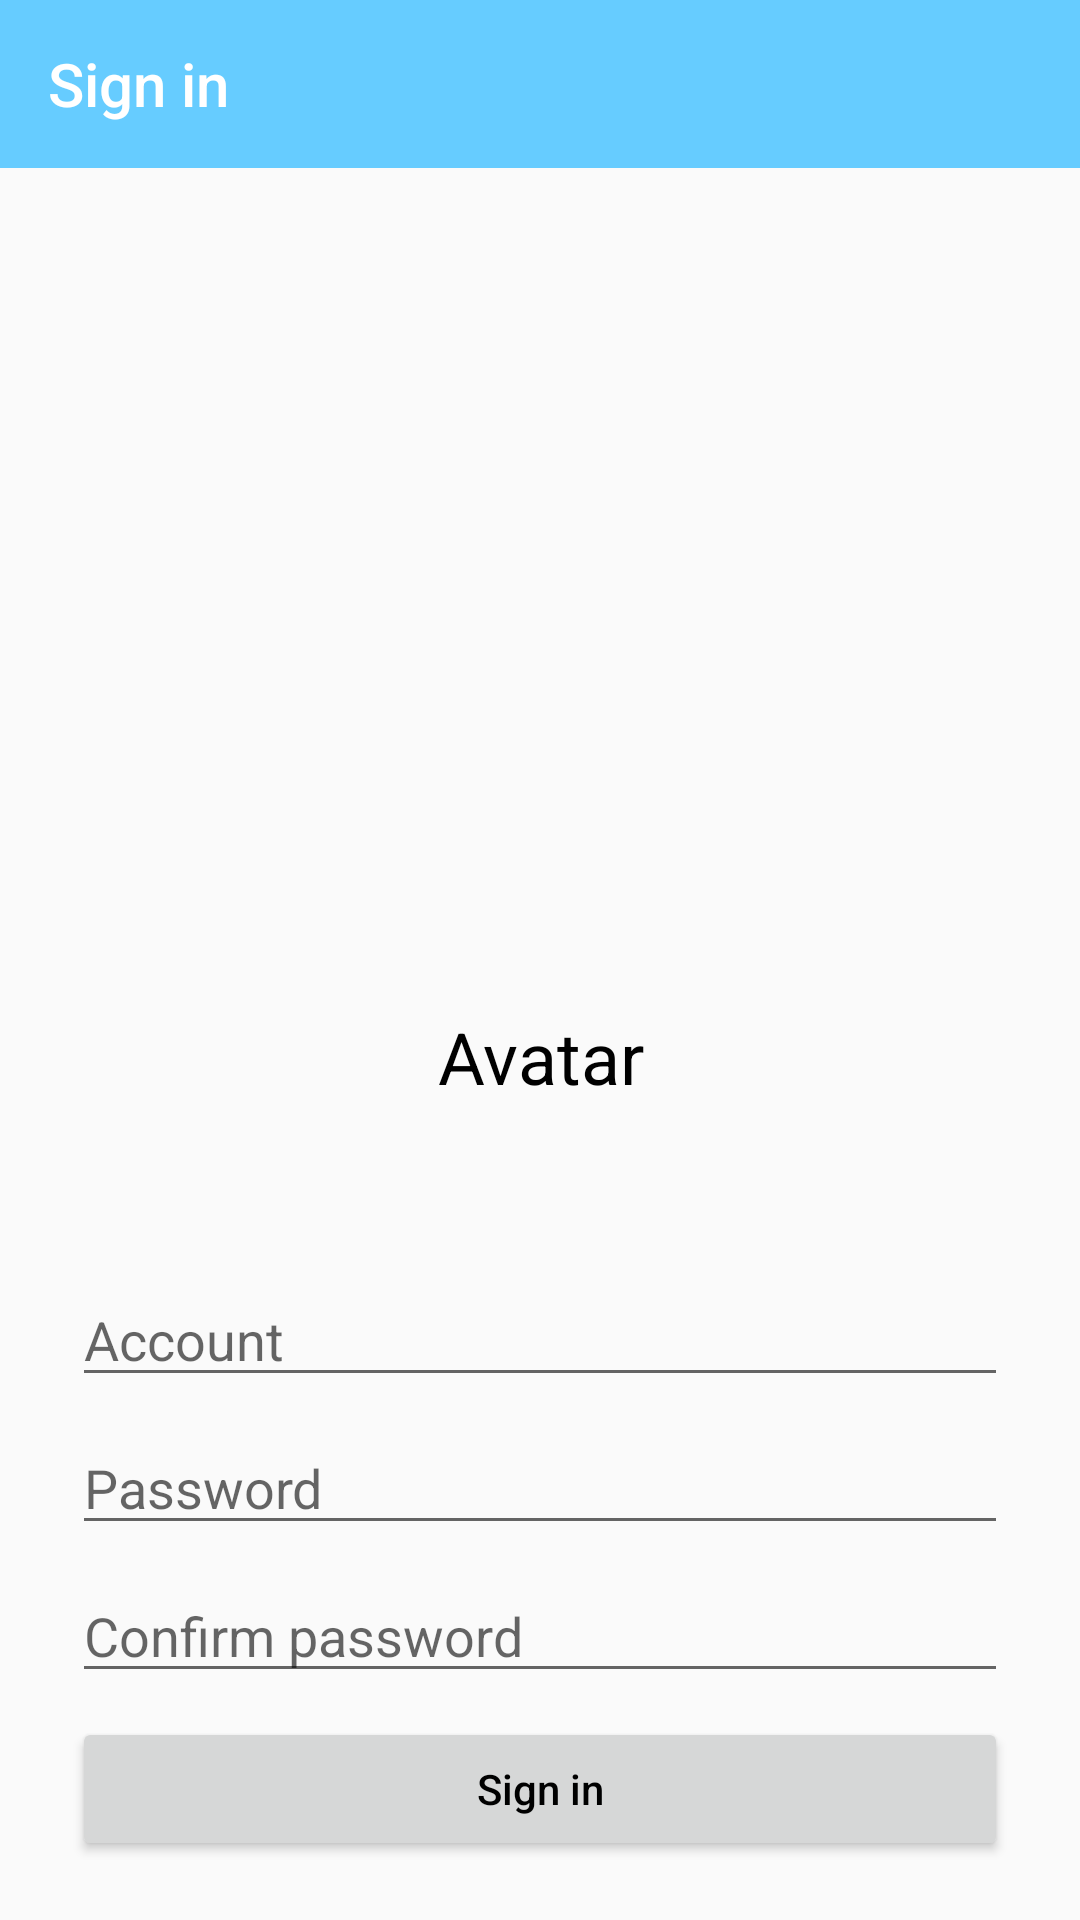

Android layout source for this screen:
<!-- AndroidManifest.xml: application theme AppTheme -->
<!-- res/layout/activity_register.xml -->
<?xml version="1.0" encoding="utf-8"?>
<androidx.constraintlayout.widget.ConstraintLayout xmlns:android="http://schemas.android.com/apk/res/android"
    xmlns:app="http://schemas.android.com/apk/res-auto"
    xmlns:tools="http://schemas.android.com/tools"
    android:layout_width="match_parent"
    android:layout_height="match_parent"
    tools:context=".RegisterActivity">

    <TableLayout
        android:layout_width="match_parent"
        android:layout_height="match_parent"
        android:stretchColumns="1"
        tools:layout_editor_absoluteX="0dp"
        tools:layout_editor_absoluteY="0dp">

        <androidx.appcompat.widget.Toolbar
            android:id="@+id/toolbar"
            android:layout_width="match_parent"
            android:layout_height="wrap_content"
            android:background="?attr/colorPrimary"
            android:minHeight="?actionBarSize"
            app:title="Sign in"
            app:titleTextColor="#ffffff" />

        <ImageView
            android:id="@+id/upload_icon"
            android:layout_width="match_parent"
            android:layout_height="280dp"
            android:paddingTop="100dp"
            android:scaleType="fitCenter"
            app:srcCompat="@drawable/set_icon" />

        <TextView
            android:layout_width="120dp"
            android:layout_height="wrap_content"
            android:layout_gravity="center"
            android:gravity="center"
            android:text="Avatar"
            android:textColor="#000000"
            android:textSize="24sp"/>

        <EditText
            android:id="@+id/set_account"
            android:layout_height="wrap_content"
            android:layout_marginStart="24dp"
            android:layout_marginTop="56dp"
            android:layout_marginEnd="24dp"
            android:hint="Account"
            android:inputType="textEmailAddress"
            android:saveEnabled="false"
            app:layout_constraintEnd_toEndOf="parent"
            app:layout_constraintStart_toStartOf="parent"
            app:layout_constraintTop_toTopOf="parent" />

        <EditText
            android:id="@+id/set_password"
            android:layout_width="0dp"
            android:layout_height="wrap_content"
            android:layout_marginStart="24dp"
            android:layout_marginTop="8dp"
            android:layout_marginEnd="24dp"
            android:hint="Password"
            android:imeActionLabel=""
            android:imeOptions="actionDone"
            android:inputType="textPassword"
            android:saveEnabled="false"
            app:layout_constraintEnd_toEndOf="parent"
            app:layout_constraintStart_toStartOf="parent"
            app:layout_constraintTop_toBottomOf="@+id/account" />

        <EditText
            android:id="@+id/set_password2"
            android:layout_width="0dp"
            android:layout_height="wrap_content"
            android:layout_marginStart="24dp"
            android:layout_marginTop="8dp"
            android:layout_marginEnd="24dp"
            android:hint="Confirm password"
            android:imeActionLabel=""
            android:imeOptions="actionDone"
            android:inputType="textPassword"
            android:saveEnabled="false"
            app:layout_constraintEnd_toEndOf="parent"
            app:layout_constraintStart_toStartOf="parent"
            app:layout_constraintTop_toBottomOf="@+id/account" />

        <Button
            android:id="@+id/register"
            android:layout_height="wrap_content"
            android:layout_marginStart="24dp"
            android:layout_marginTop="8dp"
            android:layout_marginEnd="24dp"
            android:textAllCaps="false"
            android:layout_span="2"
            android:text="Sign in" />

    </TableLayout>

</androidx.constraintlayout.widget.ConstraintLayout>
<!-- resources referenced by this layout -->
<resources>
  <style name="AppTheme" parent="Theme.AppCompat.Light.NoActionBar">
          
          <item name="colorPrimary">@color/colorPrimary</item>
          <item name="colorPrimaryDark">@color/colorPrimary</item>
          <item name="colorAccent">@color/colorAccent</item>
          <item name="android:textColor">#000000</item>
      </style>
  <color name="colorPrimary">#66ccff</color>
  <color name="colorAccent">#ffffff</color>
</resources>
